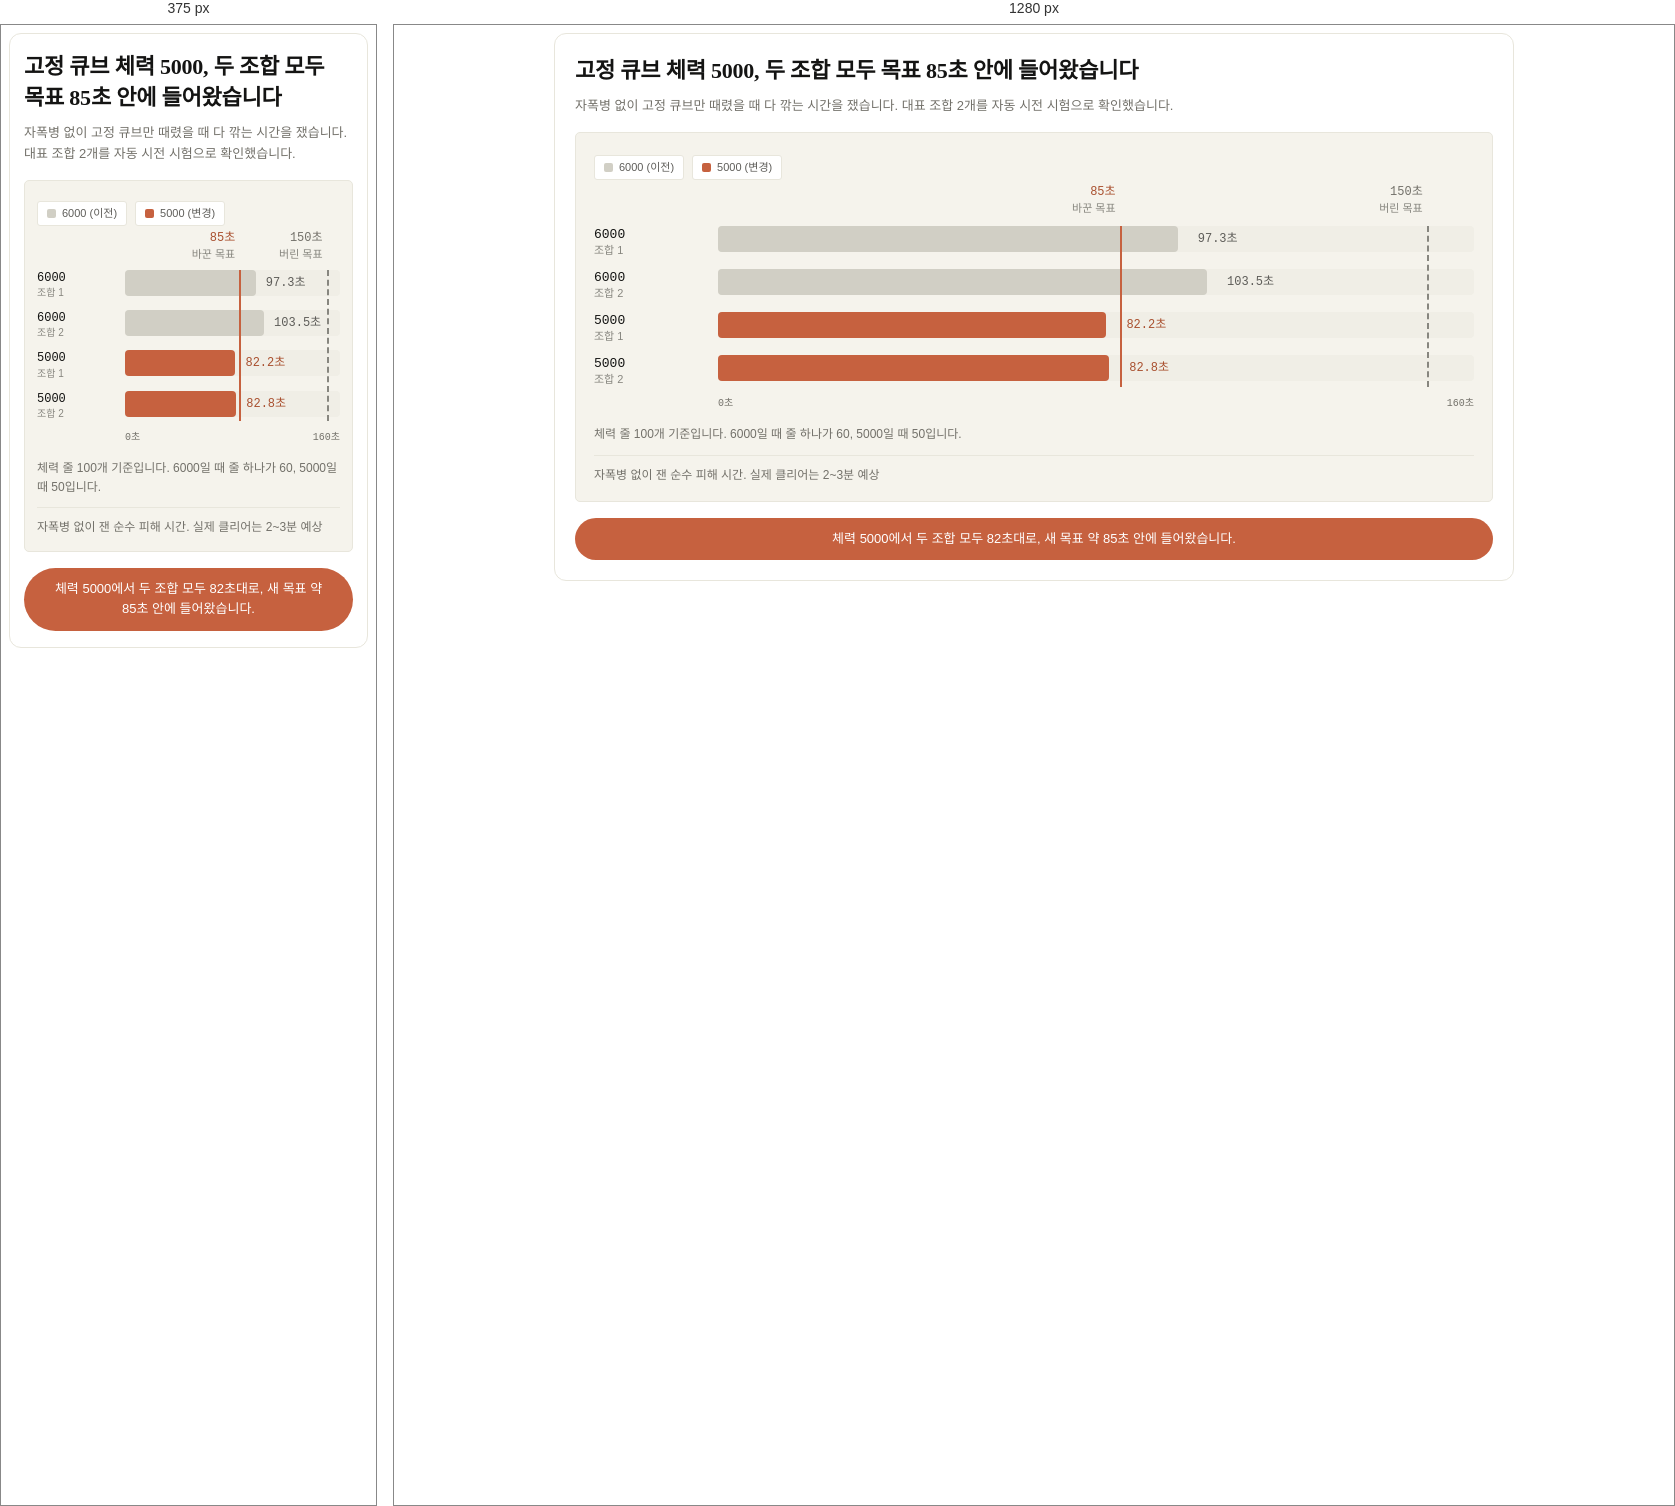
Rendered at 375 px and 1280 px, left to right.

<!-- file: 605-ranking-measure.html -->
<div class="dg-605-ranking-measure">
<style>
@import url('https://fonts.googleapis.com/css2?family=JetBrains+Mono:wght@500&family=Noto+Sans+KR:wght@400;500;700&family=Noto+Serif+KR:wght@700&display=swap');
.dg-605-ranking-measure{--sheet:#FFFFFF !important;--card:#F5F3EC !important;--card2:#F0EEE6 !important;--line:#E8E6DC !important;--line2:#D1CFC5 !important;--muted:#87867F !important;--muted2:#73716A !important;--ink3:#5E5D59 !important;--ink2:#3D3D3A !important;--ink:#141413 !important;--clay:#C6613F !important;--clay-dark:#A9502F !important;box-sizing:border-box !important;max-width:960px !important;margin:0 auto !important;padding:22px 20px 20px !important;background:var(--sheet) !important;border:1px solid var(--line) !important;border-radius:12px !important;font-family:'Noto Sans KR',-apple-system,'Malgun Gothic',sans-serif !important;font-size:14px !important;line-height:1.55 !important;color:var(--ink2) !important;word-break:keep-all !important}
.dg-605-ranking-measure .ttl{font-family:'Noto Serif KR',serif !important;font-weight:700 !important;font-size:22px !important;line-height:1.4 !important;color:var(--ink) !important;letter-spacing:-0.01em !important;margin:0 0 8px !important;word-break:keep-all !important}
.dg-605-ranking-measure .sub{font-size:13px !important;line-height:1.65 !important;color:var(--muted2) !important;word-break:keep-all !important}
.dg-605-ranking-measure .card{box-sizing:border-box !important;margin-top:16px !important;padding:22px 18px 16px !important;background:var(--card) !important;border:1px solid var(--line) !important;border-radius:5px !important}
.dg-605-ranking-measure .legend{display:flex !important;flex-wrap:wrap !important;gap:6px 8px !important}
.dg-605-ranking-measure .chip{display:inline-flex !important;align-items:center !important;gap:6px !important;box-sizing:border-box !important;padding:3px 9px !important;background:var(--sheet) !important;border:1px solid var(--line) !important;border-radius:3px !important;font-size:11px !important;line-height:1.5 !important;color:var(--ink3) !important;white-space:nowrap !important}
.dg-605-ranking-measure .sw{display:inline-block !important;width:9px !important;height:9px !important;border-radius:2px !important;flex:none !important}
.dg-605-ranking-measure .sw-old{background:var(--line2) !important}
.dg-605-ranking-measure .sw-new{background:var(--clay) !important}
.dg-605-ranking-measure .chart{position:relative !important;display:grid !important;grid-template-columns:112px minmax(0,1fr) !important;column-gap:12px !important;row-gap:10px !important;margin-top:46px !important}
.dg-605-ranking-measure .lbl{grid-column:1 !important;display:flex !important;flex-direction:column !important;justify-content:center !important;min-width:0 !important}
.dg-605-ranking-measure .lbl-hp{font-family:'JetBrains Mono',monospace !important;font-size:13px !important;font-weight:500 !important;line-height:1.35 !important;color:var(--ink) !important;overflow-wrap:anywhere !important}
.dg-605-ranking-measure .lbl-sub{font-size:11px !important;line-height:1.4 !important;color:var(--muted) !important}
.dg-605-ranking-measure .track{grid-column:2 !important;position:relative !important;height:26px !important;background:var(--card2) !important;border-radius:4px !important}
.dg-605-ranking-measure .t-973{--w:60.8125% !important}
.dg-605-ranking-measure .t-1035{--w:64.6875% !important}
.dg-605-ranking-measure .t-822{--w:51.375% !important}
.dg-605-ranking-measure .t-828{--w:51.75% !important}
.dg-605-ranking-measure .fill{position:absolute !important;top:0 !important;bottom:0 !important;left:0 !important;width:var(--w) !important;border-radius:4px !important}
.dg-605-ranking-measure .f-old{background:var(--line2) !important}
.dg-605-ranking-measure .f-new{background:var(--clay) !important}
.dg-605-ranking-measure .val{position:absolute !important;top:50% !important;left:calc(var(--w) + 20px) !important;transform:translateY(-50%) !important;font-family:'JetBrains Mono',monospace !important;font-size:12px !important;font-weight:500 !important;line-height:1 !important;white-space:nowrap !important}
.dg-605-ranking-measure .v-old{color:var(--ink3) !important}
.dg-605-ranking-measure .v-new{color:var(--clay-dark) !important}
.dg-605-ranking-measure .refs{grid-column:2 !important;grid-row:1 / 5 !important;position:relative !important;z-index:2 !important;pointer-events:none !important}
.dg-605-ranking-measure .ref{position:absolute !important;top:0 !important;bottom:0 !important}
.dg-605-ranking-measure .ref-goal{left:53.125% !important;border-left:2px solid var(--clay) !important}
.dg-605-ranking-measure .ref-drop{left:93.75% !important;border-left:2px dashed var(--muted) !important}
.dg-605-ranking-measure .tag{position:absolute !important;top:-42px !important;left:0 !important;display:flex !important;flex-direction:column !important;align-items:flex-end !important;gap:1px !important;transform:translateX(calc(-100% - 6px)) !important;text-align:right !important;white-space:nowrap !important;line-height:1.35 !important}
.dg-605-ranking-measure .tag-v{font-family:'JetBrains Mono',monospace !important;font-size:12px !important;font-weight:500 !important}
.dg-605-ranking-measure .tag-k{font-size:11px !important;color:var(--muted) !important}
.dg-605-ranking-measure .ref-goal .tag-v{color:var(--clay-dark) !important}
.dg-605-ranking-measure .ref-drop .tag-v{color:var(--muted2) !important}
.dg-605-ranking-measure .axis{grid-column:2 !important;display:flex !important;justify-content:space-between !important;font-family:'JetBrains Mono',monospace !important;font-size:10px !important;line-height:1.4 !important;color:var(--muted2) !important}
.dg-605-ranking-measure .r1{grid-row:1 !important}
.dg-605-ranking-measure .r2{grid-row:2 !important}
.dg-605-ranking-measure .r3{grid-row:3 !important}
.dg-605-ranking-measure .r4{grid-row:4 !important}
.dg-605-ranking-measure .r5{grid-row:5 !important}
.dg-605-ranking-measure .cap{margin-top:14px !important;font-size:12px !important;line-height:1.6 !important;color:var(--muted2) !important;word-break:keep-all !important}
.dg-605-ranking-measure .note{margin-top:10px !important;padding-top:10px !important;border-top:1px solid var(--line) !important;font-size:12px !important;line-height:1.6 !important;color:var(--muted2) !important;word-break:keep-all !important}
.dg-605-ranking-measure .pill{margin-top:16px !important;padding:11px 18px !important;background:var(--clay) !important;border-radius:999px !important;color:var(--sheet) !important;font-size:13px !important;font-weight:500 !important;line-height:1.55 !important;text-align:center !important;word-break:keep-all !important}
@media (max-width:460px){
.dg-605-ranking-measure{padding:18px 14px 16px !important}
.dg-605-ranking-measure .card{padding:20px 12px 14px !important}
.dg-605-ranking-measure .chart{grid-template-columns:80px minmax(0,1fr) !important;column-gap:8px !important;margin-top:44px !important}
.dg-605-ranking-measure .lbl-hp{font-size:12px !important}
.dg-605-ranking-measure .lbl-sub{font-size:10px !important}
.dg-605-ranking-measure .val{left:calc(var(--w) + 10px) !important}
.dg-605-ranking-measure .tag{top:-40px !important}
}
</style>

<div class="ttl">고정 큐브 체력 5000, 두 조합 모두 목표 85초 안에 들어왔습니다</div>
<div class="sub">자폭병 없이 고정 큐브만 때렸을 때 다 깎는 시간을 쟀습니다. 대표 조합 2개를 자동 시전 시험으로 확인했습니다.</div>

<div class="card">
  <div class="legend">
    <span class="chip"><span class="sw sw-old"></span>6000 (이전)</span>
    <span class="chip"><span class="sw sw-new"></span>5000 (변경)</span>
  </div>

  <div class="chart">
    <div class="refs">
      <div class="ref ref-goal">
        <span class="tag"><span class="tag-v">85초</span><span class="tag-k">바꾼 목표</span></span>
      </div>
      <div class="ref ref-drop">
        <span class="tag"><span class="tag-v">150초</span><span class="tag-k">버린 목표</span></span>
      </div>
    </div>

    <div class="lbl r1"><span class="lbl-hp">6000</span><span class="lbl-sub">조합 1</span></div>
    <div class="track t-973 r1"><div class="fill f-old"></div><span class="val v-old">97.3초</span></div>

    <div class="lbl r2"><span class="lbl-hp">6000</span><span class="lbl-sub">조합 2</span></div>
    <div class="track t-1035 r2"><div class="fill f-old"></div><span class="val v-old">103.5초</span></div>

    <div class="lbl r3"><span class="lbl-hp">5000</span><span class="lbl-sub">조합 1</span></div>
    <div class="track t-822 r3"><div class="fill f-new"></div><span class="val v-new">82.2초</span></div>

    <div class="lbl r4"><span class="lbl-hp">5000</span><span class="lbl-sub">조합 2</span></div>
    <div class="track t-828 r4"><div class="fill f-new"></div><span class="val v-new">82.8초</span></div>

    <div class="axis r5"><span>0초</span><span>160초</span></div>
  </div>

  <div class="cap">체력 줄 100개 기준입니다. 6000일 때 줄 하나가 60, 5000일 때 50입니다.</div>
  <div class="note">자폭병 없이 잰 순수 피해 시간. 실제 클리어는 2~3분 예상</div>
</div>

<div class="pill">체력 5000에서 두 조합 모두 82초대로, 새 목표 약 85초 안에 들어왔습니다.</div>
</div>